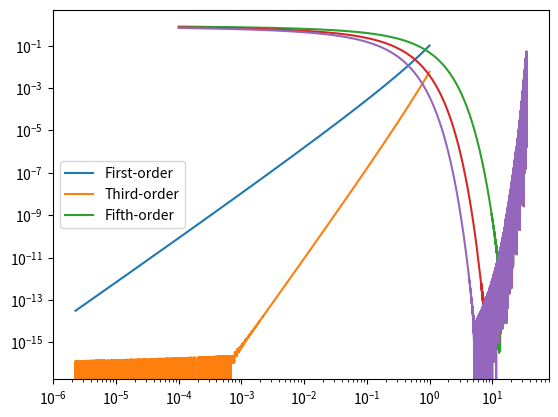

Python code for this plot:
# This file is part of the simulator_awgn_python distribution
# https://github.com/and-kirill/ldpc_soft_py/.
# Copyright (c) 2023 Kirill Andreev.
#
# This program is free software: you can redistribute it and/or modify
# it under the terms of the GNU General Public License as published by
# the Free Software Foundation, version 3.
#
# This program is distributed in the hope that it will be useful, but
# WITHOUT ANY WARRANTY; without even the implied warranty of
# MERCHANTABILITY or FITNESS FOR A PARTICULAR PURPOSE. See the GNU
# General Public License for more details.
#
# You should have received a copy of the GNU General Public License
# along with this program. If not, see <http://www.gnu.org/licenses/>.

import numpy as np
import matplotlib.pyplot as plt


def logtanh(x):
    return -np.log(np.tanh(x / 2))


def plot_large_x():
    import matplotlib.pyplot as plt
    x_series = np.arange(0, 35, 0.0001)
    exact_vals = logtanh(x_series)
    t = np.exp(-x_series)

    approx_vals = 2 * t
    rel_error = np.abs(exact_vals - approx_vals) / exact_vals
    plt.semilogy(x_series, rel_error)

    approx_vals = 2 * (t + t ** 3 / 3)
    rel_error = np.abs(exact_vals - approx_vals) / exact_vals
    plt.semilogy(x_series, rel_error)

    approx_vals = 2 * (t + t ** 3 / 3 + t ** 5 / 5)
    rel_error = np.abs(exact_vals - approx_vals) / exact_vals
    plt.semilogy(x_series, rel_error)
    plt.legend(['First-order', 'Third-order', 'Fifth-order'])
    plt.grid()
    plt.show()


def plot_small_x():
    logx = np.arange(-13, 0, 0.001)
    x_series = np.exp(logx)
    exact_vals = logtanh(x_series)

    approx_vals = -np.log(x_series / 2)
    rel_error = np.abs(exact_vals - approx_vals) / exact_vals
    plt.semilogy(x_series, rel_error)

    approx_vals = -np.log(x_series / 2) + x_series ** 2 / 12
    rel_error = np.abs(exact_vals - approx_vals) / exact_vals
    plt.semilogy(x_series, rel_error)
    plt.xscale('log')
    plt.legend(['First-order', 'Second-order'])
    plt.grid()
    plt.show()


if __name__ == '__main__':
    plot_small_x()
    plot_large_x()

